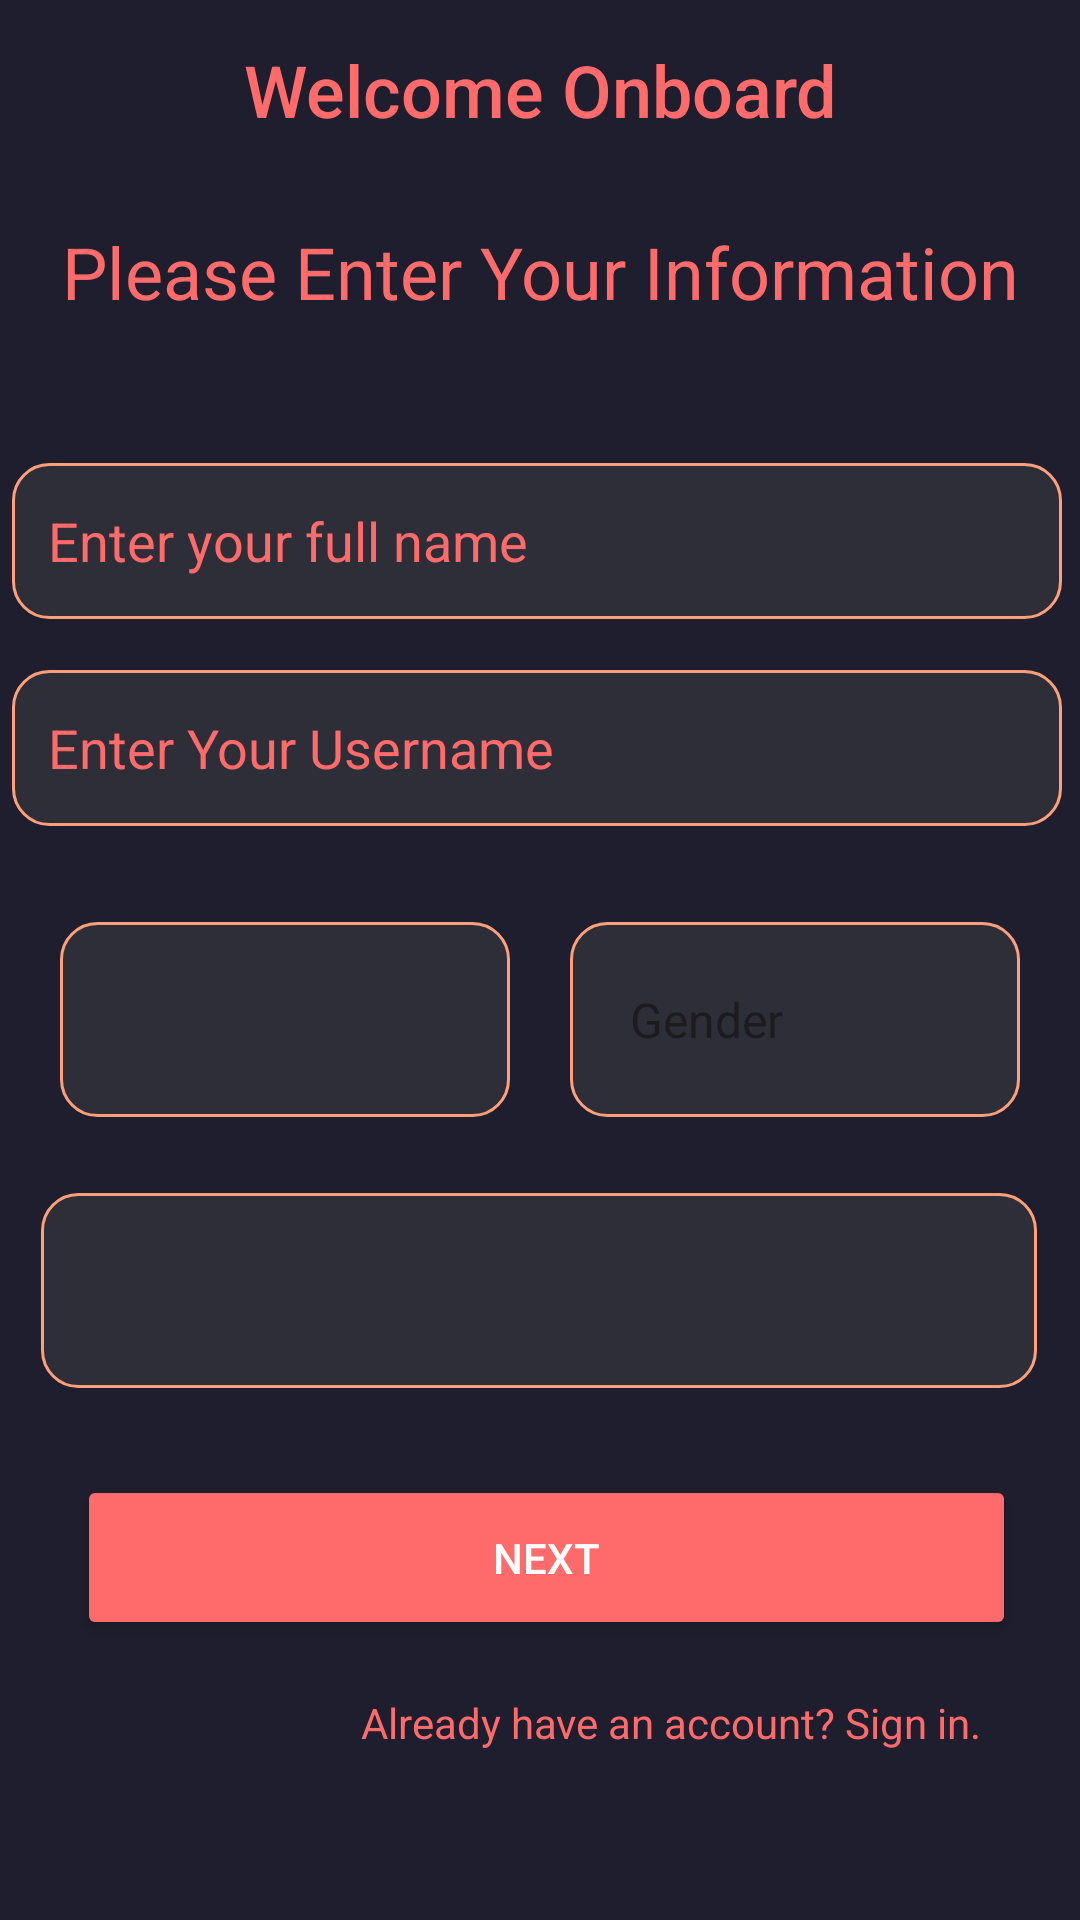

Here is an Android app screen rendered from its layout file. Give the layout XML and the strings, colors and styles it references.
<!-- AndroidManifest.xml: application theme Theme.SACK -->
<!-- res/layout/signuppage.xml -->
<?xml version="1.0" encoding="utf-8"?>
<androidx.constraintlayout.widget.ConstraintLayout xmlns:android="http://schemas.android.com/apk/res/android"
    xmlns:app="http://schemas.android.com/apk/res-auto"
    xmlns:tools="http://schemas.android.com/tools"
    android:layout_width="match_parent"
    android:layout_height="match_parent"
    android:background="#1E1E2E">


    
    <TextView
        android:id="@+id/welcomeText2"
        android:layout_width="225dp"
        android:layout_height="50dp"
        android:fontFamily="sans-serif-medium"
        android:text="Welcome Onboard"
        android:textAlignment="center"
        android:textColor="#FF6B6B"
        android:textSize="24sp"
        android:typeface="normal"
        app:layout_constraintBottom_toBottomOf="parent"
        app:layout_constraintEnd_toEndOf="parent"
        app:layout_constraintStart_toStartOf="parent"
        app:layout_constraintTop_toTopOf="parent"
        app:layout_constraintVertical_bias="0.023" />

    
    <TextView
        android:id="@+id/welcomeText3"
        android:layout_width="355dp"
        android:layout_height="44dp"
        android:fontFamily="sans-serif"
        android:text="Please Enter Your Information"
        android:textAlignment="center"
        android:textColor="#FF6B6B"
        android:textSize="24sp"
        app:layout_constraintBottom_toBottomOf="parent"

        app:layout_constraintEnd_toEndOf="parent"
        app:layout_constraintStart_toStartOf="parent"
        app:layout_constraintTop_toBottomOf="@+id/welcomeText2"
        app:layout_constraintVertical_bias="0.02" />


    
    <EditText
        android:id="@+id/nameInput"
        android:layout_width="350dp"
        android:layout_height="52dp"
        android:layout_marginTop="36dp"
        android:background="@drawable/edit_text_background"
        android:hint="Enter your full name"
        android:inputType="textPersonName"
        android:padding="12dp"
        android:textColor="#FFFFFF"
        android:textColorHint="#FF6B6B"
        app:layout_constraintBottom_toBottomOf="parent"
        app:layout_constraintEnd_toEndOf="parent"
        app:layout_constraintHorizontal_bias="0.393"
        app:layout_constraintStart_toStartOf="parent"
        app:layout_constraintTop_toBottomOf="@+id/welcomeText3"
        app:layout_constraintVertical_bias="0.0" />

    
    <EditText
        android:id="@+id/usernameInput"
        android:layout_width="350dp"
        android:layout_height="52dp"

        android:layout_marginTop="17dp"
        android:layout_marginBottom="380dp"
        android:background="@drawable/edit_text_background"
        android:hint="Enter Your Username"
        android:padding="12dp"
        android:textColor="#FFFFFF"

        android:textColorHint="#FF6B6B"
        app:layout_constraintBottom_toBottomOf="parent"
        app:layout_constraintEnd_toEndOf="parent"
        app:layout_constraintHorizontal_bias="0.393"
        app:layout_constraintStart_toStartOf="parent"
        app:layout_constraintTop_toBottomOf="@+id/nameInput"
        app:layout_constraintVertical_bias="0.0" />

    


    


    <Spinner
        android:id="@+id/ageSpinner"
        android:layout_width="150dp"
        android:layout_height="65dp"
        android:layout_marginTop="32dp"
        android:layout_weight="1"
        android:background="@drawable/edit_text_background"
        android:padding="12dp"
        android:popupBackground="#1E1E2E"
        android:spinnerMode="dropdown"
        android:textColor="#FF6B6B"
        android:visibility="visible"
        app:layout_constraintEnd_toStartOf="@+id/genderSpinner"
        app:layout_constraintStart_toStartOf="parent"
        app:layout_constraintTop_toBottomOf="@+id/usernameInput" />

    <Spinner
        android:id="@+id/genderSpinner"
        android:layout_width="150dp"
        android:layout_height="65dp"
        android:layout_marginTop="32dp"
        android:layout_weight="1"
        android:background="@drawable/edit_text_background"
        android:entries="@array/gender_array"
        android:padding="12dp"
        android:popupBackground="#1E1E2E"
        android:spinnerMode="dropdown"
        android:textColor="#FF6B6B"
        app:layout_constraintEnd_toEndOf="parent"
        app:layout_constraintStart_toEndOf="@+id/ageSpinner"
        app:layout_constraintTop_toBottomOf="@+id/usernameInput" />

    <Spinner
        android:id="@+id/conditionSpinner"
        android:layout_width="332dp"
        android:layout_height="65dp"
        android:layout_marginTop="12dp"
        android:background="@drawable/edit_text_background"
        android:padding="12dp"
        android:popupBackground="#2E2E38"
        android:spinnerMode="dropdown"
        android:textColor="#FF6B6B"
        app:layout_constraintBottom_toBottomOf="parent"
        app:layout_constraintEnd_toEndOf="parent"
        app:layout_constraintHorizontal_bias="0.49"
        app:layout_constraintStart_toStartOf="parent"
        app:layout_constraintTop_toBottomOf="@+id/genderSpinner"
        app:layout_constraintVertical_bias="0.07" />

    <Button
        android:id="@+id/NextButton"
        android:layout_width="313dp"
        android:layout_height="55dp"
        android:layout_marginHorizontal="32dp"
        android:layout_marginTop="29dp"
        android:backgroundTint="#FF6B6B"
        android:text="Next"
        android:textColor="#FFFFFF"
        app:layout_constraintBottom_toBottomOf="parent"
        app:layout_constraintEnd_toEndOf="parent"
        app:layout_constraintHorizontal_bias="0.391"
        app:layout_constraintStart_toStartOf="parent"
        app:layout_constraintTop_toBottomOf="@+id/conditionSpinner"
        app:layout_constraintVertical_bias="0.0" />

    <TextView
        android:id="@+id/LoginText"
        android:layout_width="219dp"
        android:layout_height="48dp"
        android:layout_marginTop="16dp"
        android:clickable="true"
        android:focusable="true"
        android:text="Already have an account? Sign in."
        android:textColor="#FF6B6B"
        android:textSize="14sp"
        app:layout_constraintBottom_toBottomOf="parent"
        app:layout_constraintEnd_toEndOf="parent"
        app:layout_constraintHorizontal_bias="0.854"
        app:layout_constraintStart_toStartOf="parent"
        app:layout_constraintTop_toBottomOf="@+id/NextButton"
        app:layout_constraintVertical_bias="0.073" />
</androidx.constraintlayout.widget.ConstraintLayout>
<!-- resources referenced by this layout -->
<resources>
  <string-array name="gender_array">
          <item>Gender</item>
          <item>Male</item>
          <item>Female</item>
          <item>Other</item>
      </string-array>
  <!-- drawable edit_text_background (drawable) -->
  <shape xmlns:android="http://schemas.android.com/apk/res/android">
      <solid android:color="#2E2E38" /> 
      <corners android:radius="12dp" /> 
      <stroke android:width="1dp" android:color="#FFA07A" /> 
  </shape>
  <style name="Theme.SACK" parent="Base.Theme.SACK" />
  <style name="Base.Theme.SACK" parent="Theme.Material3.DayNight.NoActionBar">
          
          
      </style>
</resources>
